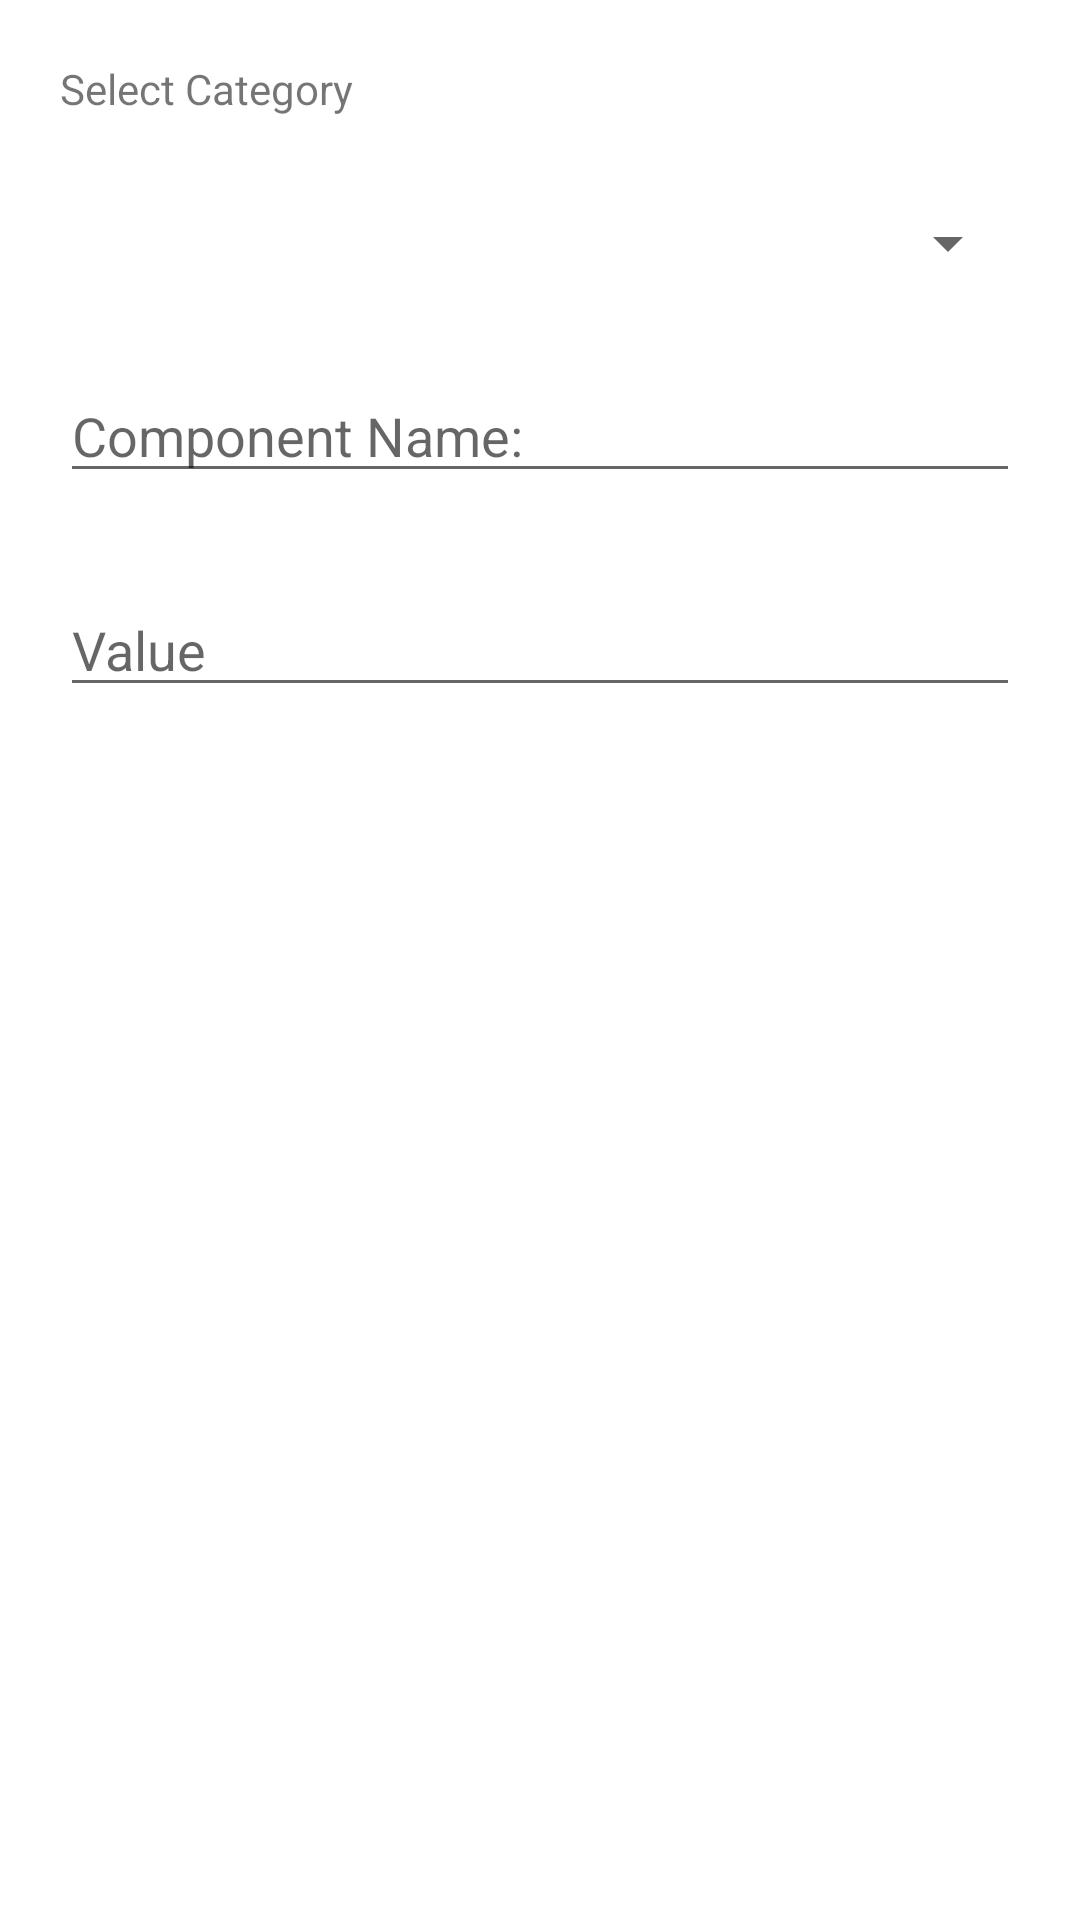

Here is an Android app screen rendered from its layout file. Give the layout XML and the strings, colors and styles it references.
<!-- AndroidManifest.xml: application theme DynamicTheme -->
<!-- res/layout/layout_component_add_popup.xml -->
<?xml version="1.0" encoding="utf-8"?>
<LinearLayout
    xmlns:android="http://schemas.android.com/apk/res/android"
    android:orientation="vertical"
    android:padding="@dimen/component_popup_padding"
    android:layout_width="match_parent"
    android:layout_height="match_parent">

    <TextView
        android:text="@string/select_category"
        android:layout_width="wrap_content"
        android:layout_height="wrap_content"
        android:id="@+id/tv_select_category"/>
    <Spinner
        android:layout_width="match_parent"
        android:layout_height="wrap_content"
        android:layout_marginTop="@dimen/component_popup_margin_top"
        android:id="@+id/spinner_category"/>
    <EditText
        android:layout_width="match_parent"
        android:layout_height="wrap_content"
        android:inputType="textPersonName"
        android:hint="@string/component_name"
        android:layout_marginTop="@dimen/component_popup_margin_top"
        android:ems="10"
        android:id="@+id/component_name"/>
    <EditText
        android:layout_width="match_parent"
        android:layout_height="wrap_content"
        android:inputType="numberDecimal"
        android:hint="@string/value"
        android:layout_marginTop="@dimen/component_popup_margin_top"
        android:ems="10"
        android:id="@+id/component_value"/>

</LinearLayout>
<!-- resources referenced by this layout -->
<resources>
  <dimen name="component_popup_margin_top">30dp</dimen>
  <dimen name="component_popup_padding">20dp</dimen>
  <string name="component_name">Component Name:</string>
  <string name="select_category">Select Category</string>
  <string name="value">Value</string>
  <style name="DynamicTheme" parent="Theme.MaterialComponents.DayNight.NoActionBar">
          <item name="colorPrimary">@color/colorPrimary</item>
          <item name="colorPrimaryDark">@color/colorPrimaryDark</item>
          <item name="colorAccent">@color/colorAccent</item>
      </style>
  <color name="colorPrimary">#008577</color>
  <color name="colorPrimaryDark">#00574B</color>
  <color name="colorAccent">#D81B60</color>
</resources>
